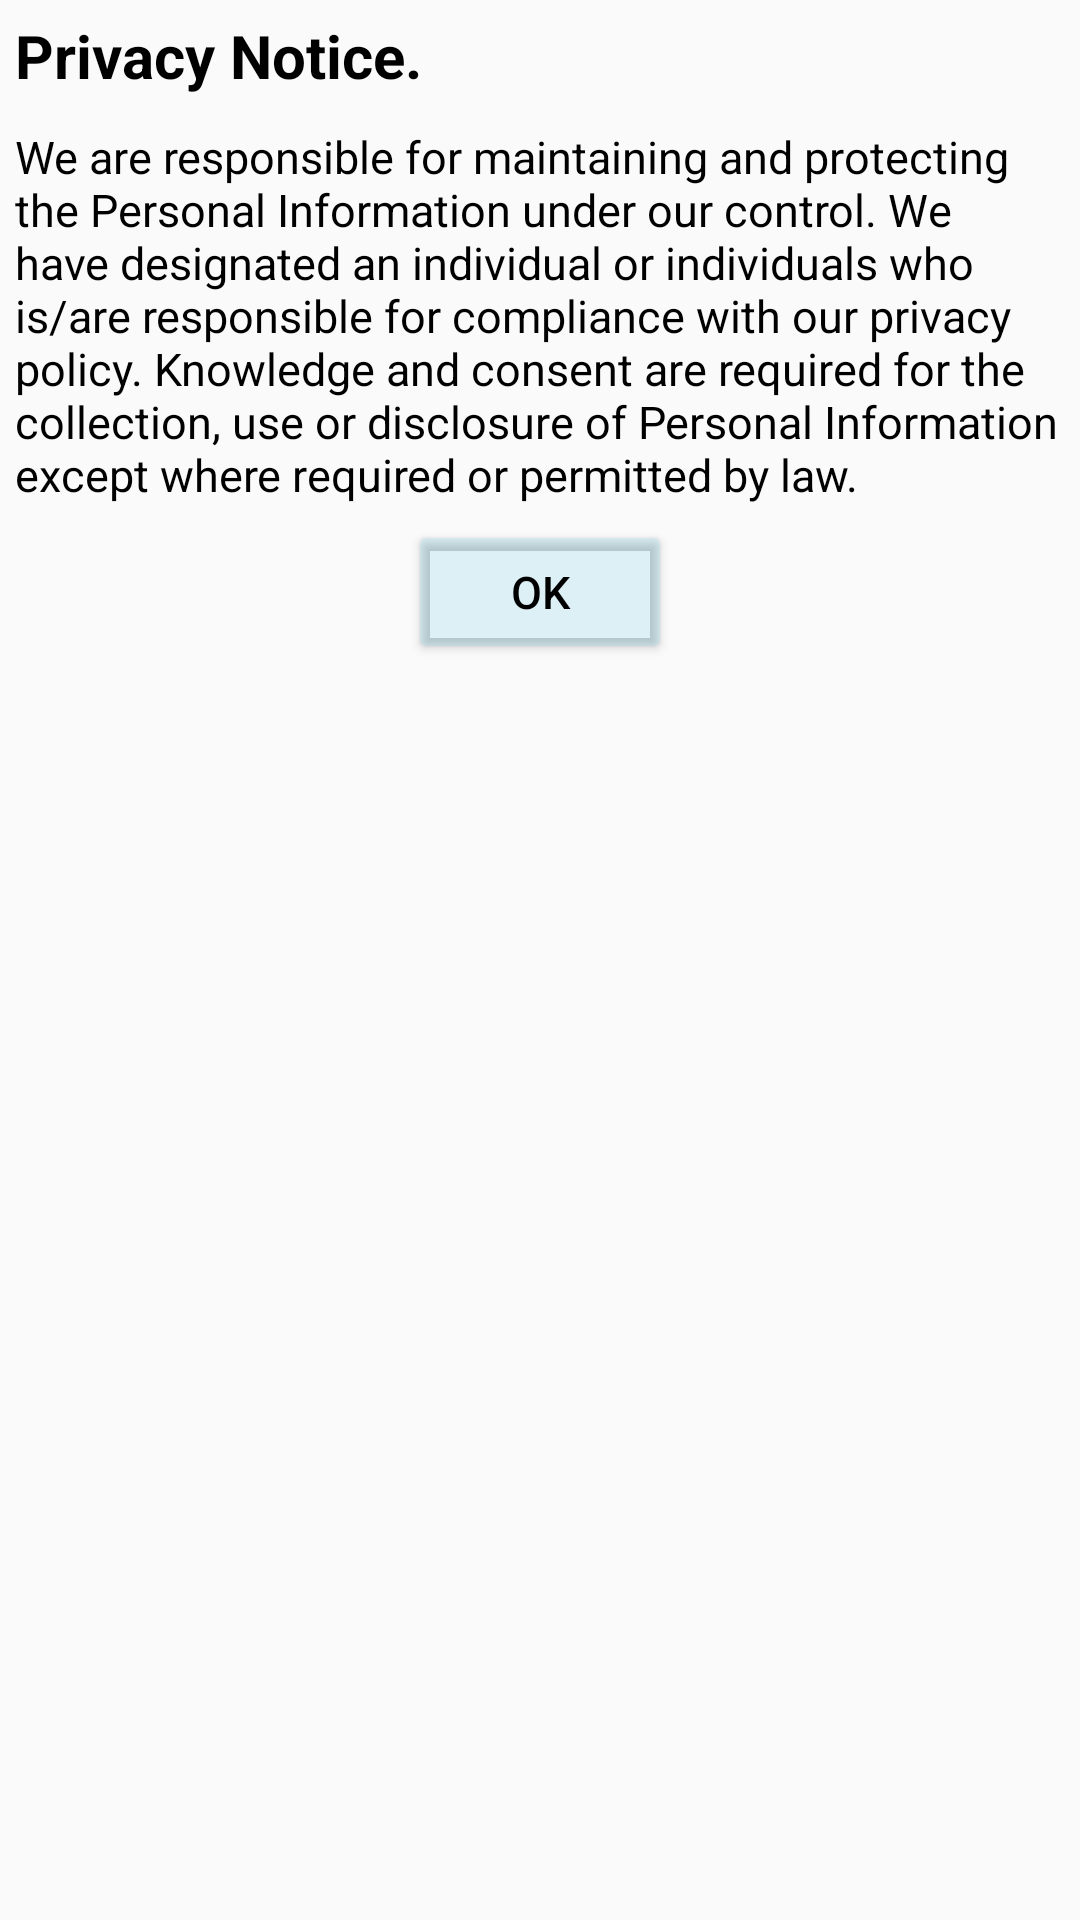

Write the Android layout XML for this screen, with the resource values it uses.
<!-- AndroidManifest.xml: application theme Theme.AppCompat.Light -->
<!-- res/layout/popup_privacy.xml -->
<?xml version="1.0" encoding="utf-8"?>
<RelativeLayout xmlns:android="http://schemas.android.com/apk/res/android"
    xmlns:tools="http://schemas.android.com/tools"
    android:layout_width="match_parent"
    android:layout_height="match_parent"
    android:background="@drawable/dialog_bg"

    >

    <TextView
        android:id="@+id/privacy_notice"
        android:layout_width="wrap_content"
        android:layout_height="wrap_content"
        android:text="@string/privacy_notice"
        android:textColor="@color/black"
        android:textStyle="bold"
        android:textSize="20sp"
        android:layout_margin="5dp"
        />

    <TextView
        android:id="@+id/content_privacy"
        android:layout_width="wrap_content"
        android:layout_height="wrap_content"
        android:text="@string/privacy_notice_text"
        android:textColor="@color/black"
        android:textSize="15sp"
        android:layout_below="@+id/privacy_notice"
        android:layout_margin="5dp"
        tools:ignore="VisualLintLongText" />

    <Button
        android:id="@+id/btn_privacy"
        android:layout_width="wrap_content"
        android:layout_height="wrap_content"
        android:text="@string/ok"
        android:textSize="15sp"
        android:textColor="@color/black"
        android:backgroundTint="#2940BBD6"
        android:layout_below="@+id/content_privacy"
        android:layout_centerHorizontal="true"
        />

</RelativeLayout>
<!-- resources referenced by this layout -->
<resources>
  <string name="ok">OK</string>
  <string name="privacy_notice">Privacy Notice.</string>
  <string name="privacy_notice_text">We are responsible for maintaining and protecting the Personal Information under our control. We have designated an individual or individuals who is/are responsible for compliance with our privacy policy. Knowledge and consent are required for the collection, use or disclosure of Personal Information except where required or permitted by law.</string>
  <!-- not gathered from this repository: default colours our renderer supplied (Android Studio template values) -->
  <color name="black">#FF000000</color>
</resources>
